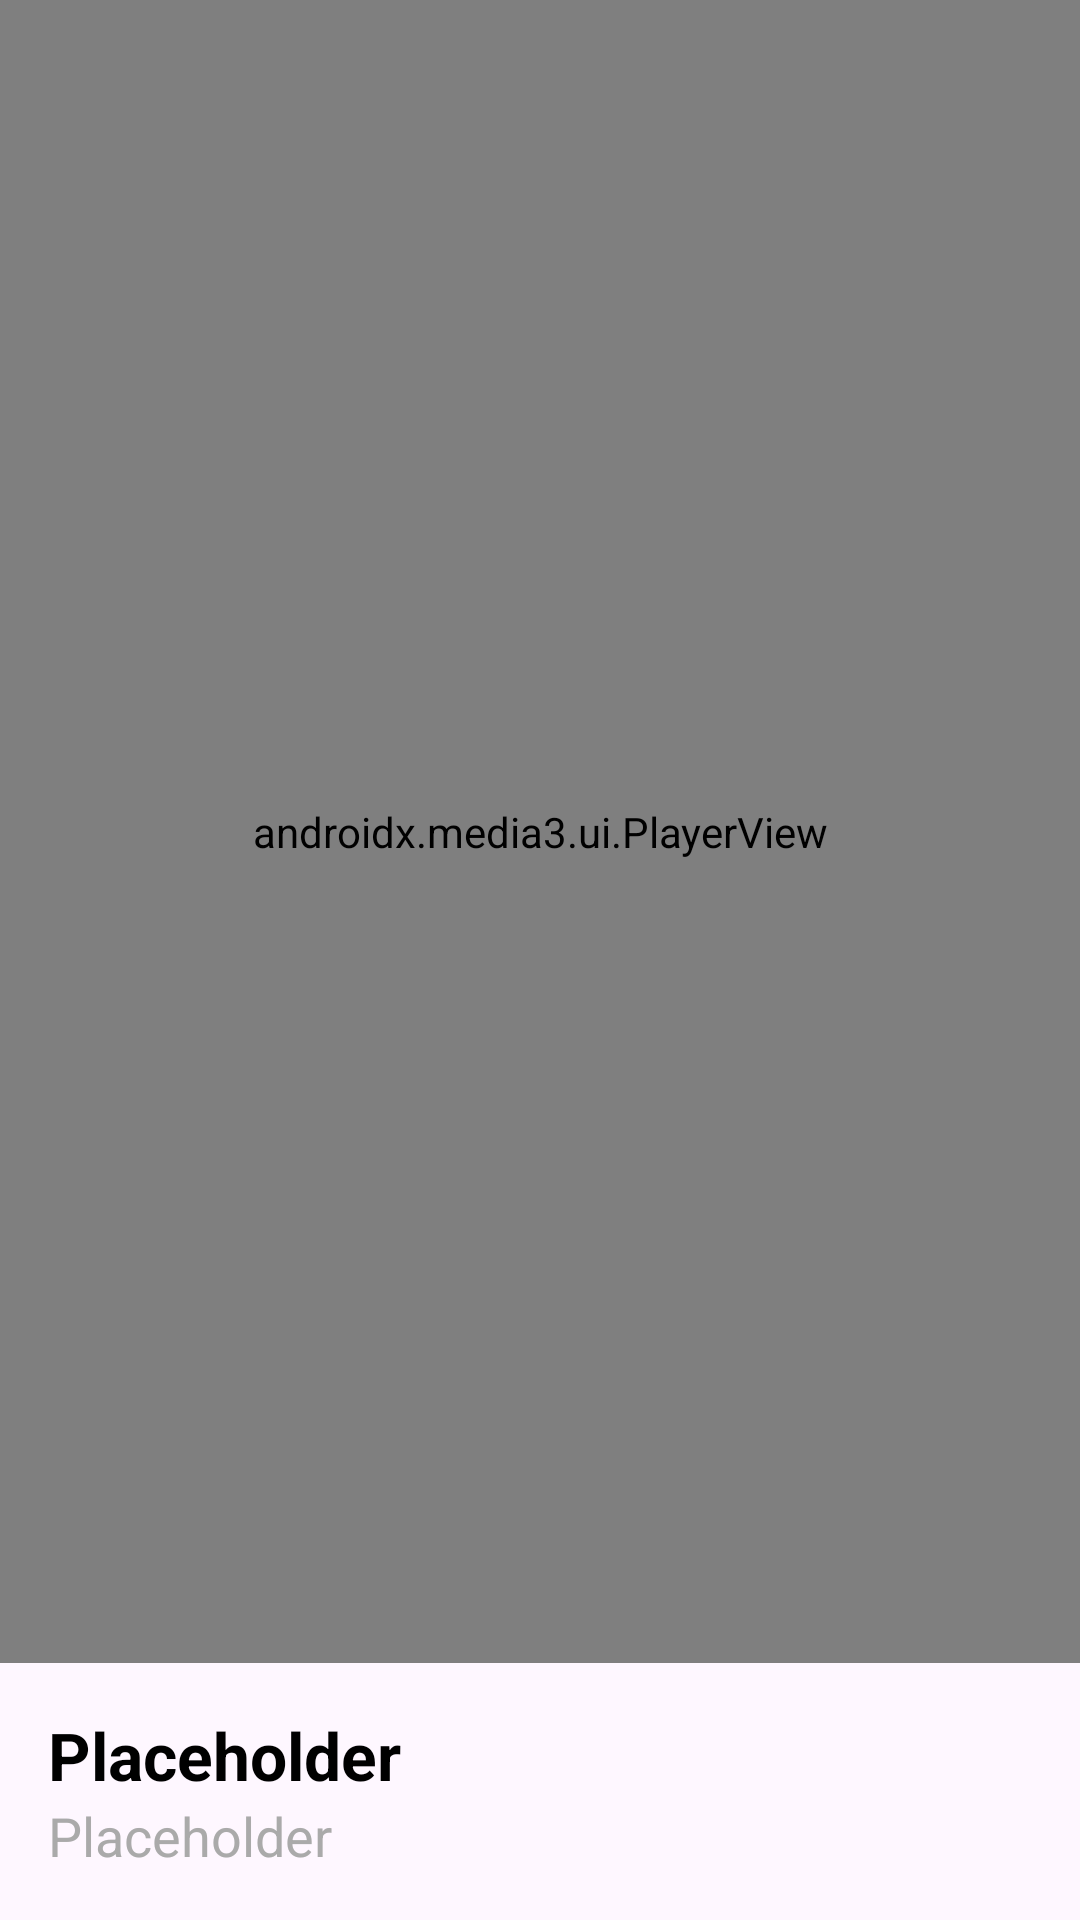

Reconstruct the res/layout file that produces this screen, plus the resources it refers to.
<!-- AndroidManifest.xml: application theme Theme.SliderVideoViewPager2 -->
<!-- res/layout/fragment_step.xml -->
<?xml version="1.0" encoding="utf-8"?>
<androidx.constraintlayout.widget.ConstraintLayout xmlns:android="http://schemas.android.com/apk/res/android"
    xmlns:app="http://schemas.android.com/apk/res-auto"
    xmlns:tools="http://schemas.android.com/tools"
    android:layout_width="match_parent"
    android:layout_height="match_parent"
    tools:context=".views.StepFragment">

    <androidx.media3.ui.PlayerView
        android:id="@+id/playerView"
        android:layout_width="0dp"
        android:layout_height="0dp"
        app:layout_constraintBottom_toTopOf="@+id/linearLayout"
        app:layout_constraintEnd_toEndOf="parent"
        app:resize_mode="fill"
        app:layout_constraintHorizontal_bias="0.0"
        app:layout_constraintStart_toStartOf="parent"
        app:layout_constraintTop_toTopOf="parent"
        app:layout_constraintVertical_bias="0.0"
        app:use_controller="false" />

    <ImageView
        android:id="@+id/buttonPlay"
        android:layout_width="50dp"
        android:layout_height="50dp"
        android:src="@drawable/ic_exo_play"
        app:layout_constraintBottom_toBottomOf="@+id/playerView"
        app:layout_constraintEnd_toEndOf="@id/playerView"
        app:layout_constraintStart_toStartOf="@+id/playerView"
        app:layout_constraintTop_toTopOf="@+id/playerView"
        tools:ignore="ContentDescription,ImageContrastCheck" />

    <LinearLayout
        android:id="@+id/linearLayout"
        android:layout_width="0dp"
        android:layout_height="wrap_content"
        android:orientation="vertical"
        android:padding="16dp"
        app:layout_constraintBottom_toBottomOf="parent"
        app:layout_constraintEnd_toEndOf="parent"
        app:layout_constraintStart_toStartOf="parent">

        <TextView
            android:id="@+id/title"
            android:layout_width="wrap_content"
            android:layout_height="wrap_content"
            android:layout_weight="1"
            android:text="@string/txt_placeholder"
            android:textColor="@android:color/black"
            android:textSize="22sp"
            android:textStyle="bold" />

        <TextView
            android:id="@+id/subtitle"
            android:layout_width="wrap_content"
            android:layout_height="wrap_content"
            android:layout_weight="1"
            android:text="@string/txt_placeholder"
            android:textColor="@android:color/darker_gray"
            android:textSize="18sp" />
    </LinearLayout>

</androidx.constraintlayout.widget.ConstraintLayout>
<!-- resources referenced by this layout -->
<resources>
  <string name="txt_placeholder">Placeholder</string>
  <style name="Theme.SliderVideoViewPager2" parent="Base.Theme.SliderVideoViewPager2" />
  <style name="Base.Theme.SliderVideoViewPager2" parent="Theme.Material3.DayNight.NoActionBar">
          
          
      </style>
</resources>
